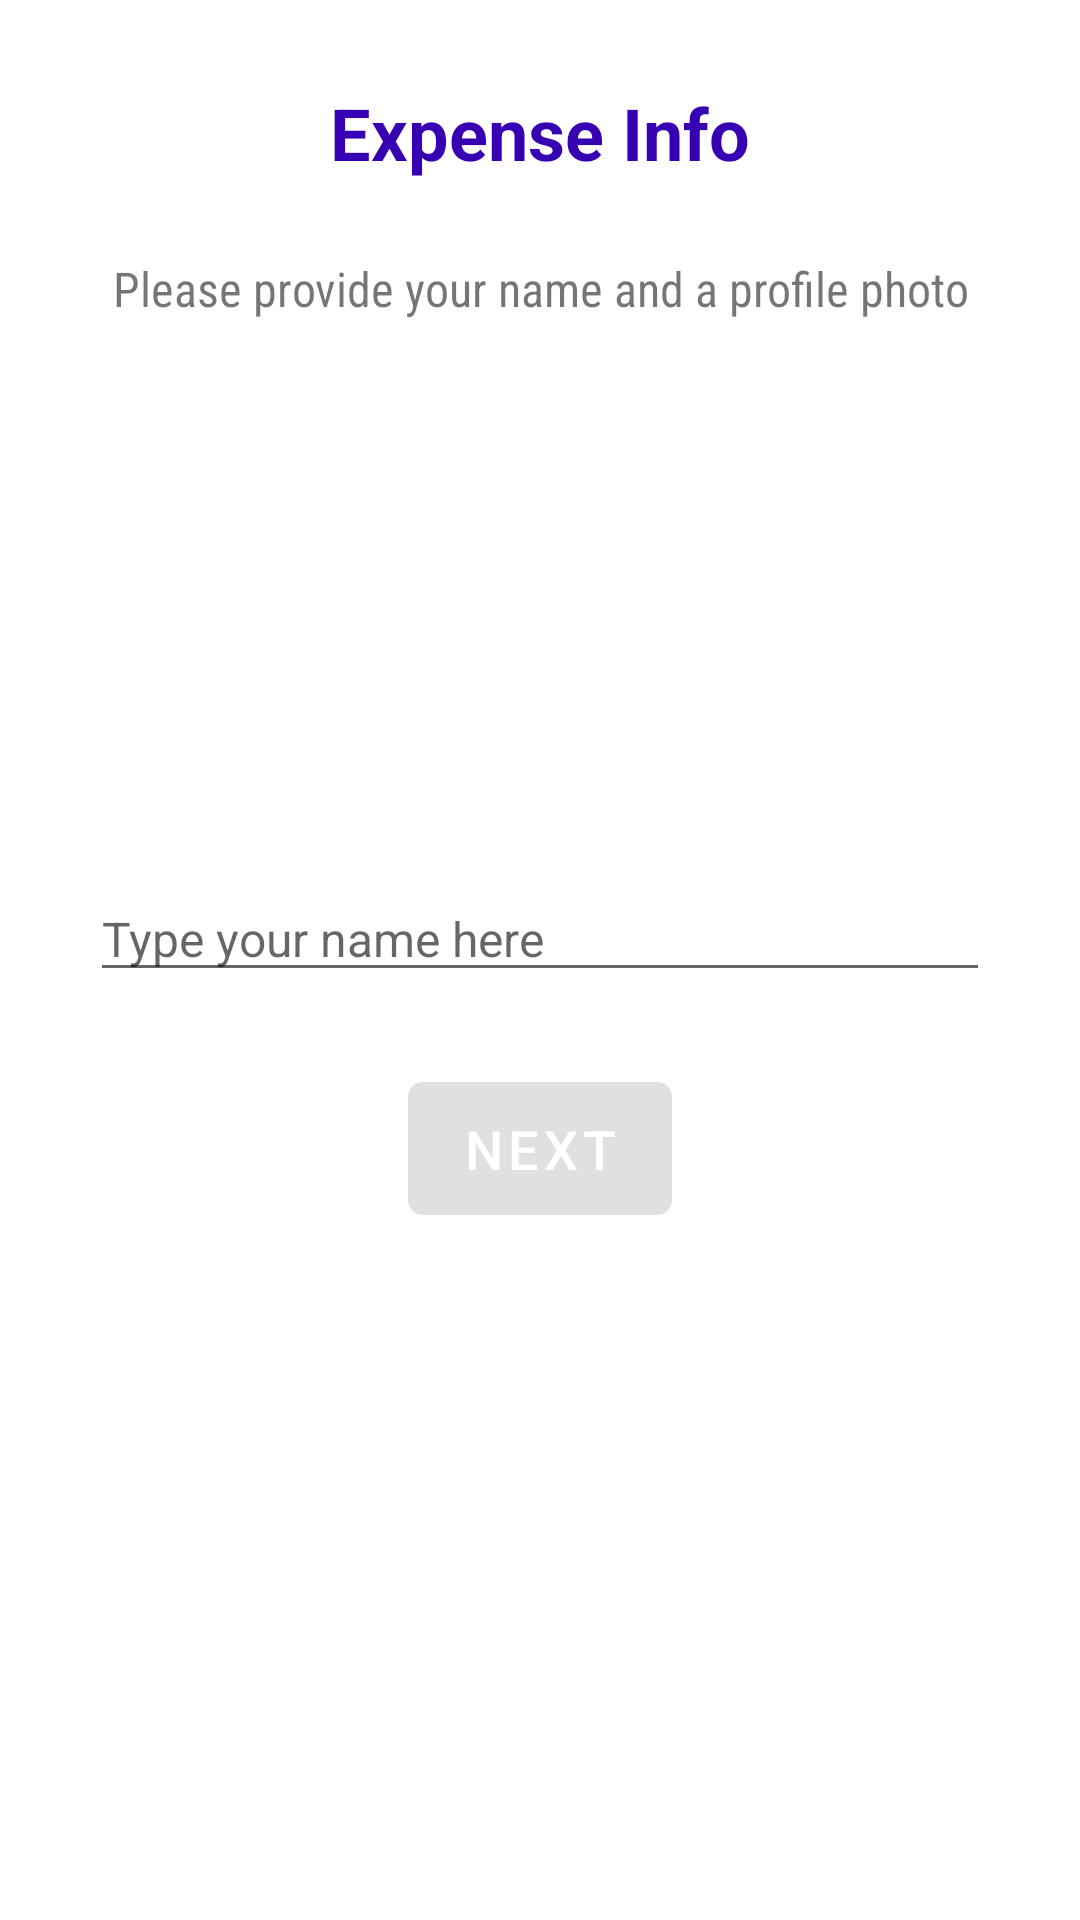

The Android layout XML behind this screen, and the referenced resources:
<!-- AndroidManifest.xml: application theme Theme.Splitwisely -->
<!-- res/layout/activity_create_expense.xml -->
<?xml version="1.0" encoding="utf-8"?>
<LinearLayout xmlns:android="http://schemas.android.com/apk/res/android"
    xmlns:app="http://schemas.android.com/apk/res-auto"
    xmlns:tools="http://schemas.android.com/tools"
    android:layout_width="match_parent"
    android:layout_height="match_parent"
    android:gravity="center_horizontal"
    android:orientation="vertical"
    tools:context=".CreateExpenseActivity">

    <TextView
        android:layout_width="wrap_content"
        android:layout_height="wrap_content"
        android:text="Expense Info"
        android:textSize="24sp"
        android:textStyle="bold"
        android:textColor="@color/purple700"
        android:layout_marginTop="28dp" />

    <TextView
        android:layout_width="wrap_content"
        android:layout_height="wrap_content"
        android:text="Please provide your name and a profile photo"
        android:textSize="16sp"
        android:layout_marginTop="10dp"
        android:gravity="center"
        android:fontFamily="sans-serif-condensed"
        android:padding="15dp"/>

    <com.google.android.material.imageview.ShapeableImageView
        android:id="@+id/userImgView"
        android:layout_width="120dp"
        android:layout_height="120dp"
        android:clickable="true"
        android:focusable="true"
        android:layout_marginTop="20dp"
        android:adjustViewBounds="true"
        android:scaleType="centerCrop"
        android:src="@drawable/defaultavatar"
        app:shapeAppearanceOverlay="@style/RoundedImageView" />

    <EditText
        android:id="@+id/nameEt"
        android:layout_width="match_parent"
        android:layout_height="wrap_content"
        android:layout_gravity="center"
        android:layout_marginStart="30dp"
        android:layout_marginEnd="30dp"
        android:layout_marginTop="30dp"
        android:hint="Type your name here"
        android:imeActionLabel="Send"
        android:imeOptions="actionUnspecified"
        android:inputType="textPersonName"
        android:maxLines="1"
        android:singleLine="true"
        android:textSize="16sp" />

    <com.google.android.material.button.MaterialButton
        android:id="@+id/nextBtn"
        android:layout_width="wrap_content"
        android:layout_height="wrap_content"
        android:text="next"
        android:textAllCaps="true"
        android:textColor="#fff"
        android:textSize="18sp"
        android:textStyle="normal"
        android:layout_gravity="center"
        android:layout_marginTop="24dp"
        android:paddingStart="20dp"
        android:paddingEnd="20dp"
        android:paddingTop="10dp"
        android:paddingBottom="10dp"
        app:cornerRadius="5dp"
        android:enabled="false" />

</LinearLayout>
<!-- resources referenced by this layout -->
<resources>
  <color name="purple700">#3700B3</color>
  <style name="RoundedImageView">
          <item name="cornerFamily">rounded</item>
          <item name="cornerSize">50%</item>
      </style>
  <style name="Theme.Splitwisely" parent="Base.Theme.Splitwisely" />
  <style name="Base.Theme.Splitwisely" parent="Theme.MaterialComponents.Light.DarkActionBar">
          
          
  
          
          <item name="colorPrimary">@color/purple500</item>
          <item name="colorPrimaryVariant">@color/purple700</item>
          <item name="colorOnPrimary">@color/white</item>
          
          <item name="colorSecondary">@color/teal200</item>
          <item name="colorSecondaryVariant">@color/teal700</item>
          <item name="colorOnSecondary">@color/black</item>
          
          <item name="android:statusBarColor" tools:targetApi="l">?attr/colorPrimaryVariant</item>
      </style>
  <color name="purple500">#6200EE</color>
  <color name="white">#FFFFFFFF</color>
  <color name="teal200">#03DAC5</color>
  <color name="black">#FF000000</color>
</resources>
